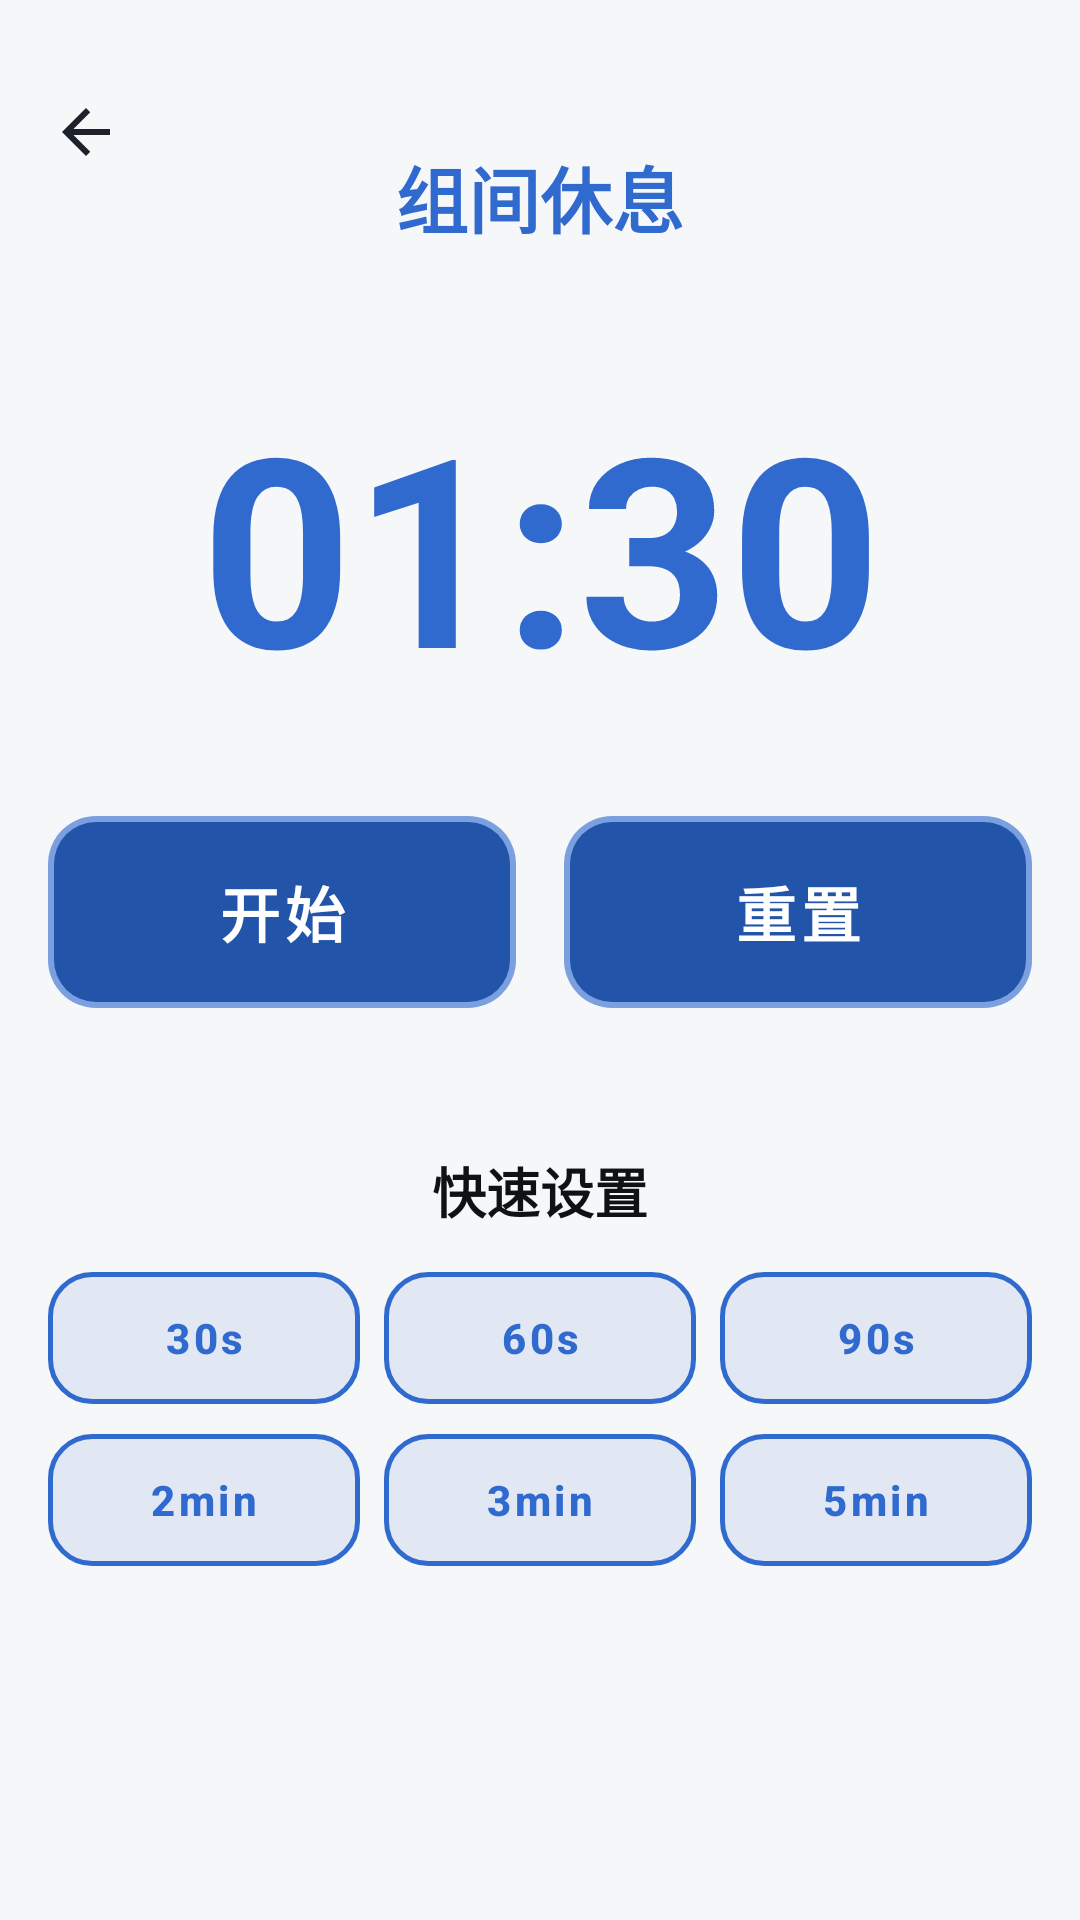

Android layout source for this screen:
<!-- AndroidManifest.xml: application theme Theme.BrawnCatalog -->
<!-- res/layout/activity_timer.xml -->
<?xml version="1.0" encoding="utf-8"?>
<androidx.constraintlayout.widget.ConstraintLayout
    xmlns:android="http://schemas.android.com/apk/res/android"
    xmlns:app="http://schemas.android.com/apk/res-auto"
    android:layout_width="match_parent"
    android:layout_height="match_parent"
    android:padding="16dp">

    <ImageButton
        android:id="@+id/buttonBack"
        android:layout_width="40dp"
        android:layout_height="40dp"
        android:layout_marginStart="-8dp"
        android:layout_marginTop="8dp"
        android:background="?attr/selectableItemBackgroundBorderless"
        android:contentDescription="返回"
        android:src="@drawable/ic_back_arrow"
        app:layout_constraintStart_toStartOf="parent"
        app:layout_constraintTop_toTopOf="parent" />

    <TextView
        android:id="@+id/textViewTimerTitle"
        android:layout_width="wrap_content"
        android:layout_height="wrap_content"
        android:layout_marginTop="32dp"
        android:text="组间休息"
        android:textColor="?attr/bcPrimary"
        android:textSize="24sp"
        android:textStyle="bold"
        app:layout_constraintEnd_toEndOf="parent"
        app:layout_constraintStart_toStartOf="parent"
        app:layout_constraintTop_toTopOf="parent" />

    
    <TextView
        android:id="@+id/textViewTimer"
        android:layout_width="wrap_content"
        android:layout_height="wrap_content"
        android:layout_marginTop="40dp"
        android:gravity="center"
        android:maxLines="1"
        android:singleLine="true"
        android:text="01:30"
        android:textColor="?attr/bcPrimary"
        android:textSize="88sp"
        android:textStyle="bold"
        app:layout_constraintEnd_toEndOf="parent"
        app:layout_constraintStart_toStartOf="parent"
        app:layout_constraintTop_toBottomOf="@+id/textViewTimerTitle" />

    
    <LinearLayout
        android:id="@+id/layoutTimerButtons"
        android:layout_width="0dp"
        android:layout_height="wrap_content"
        android:layout_marginTop="32dp"
        android:gravity="center"
        android:orientation="horizontal"
        app:layout_constraintEnd_toEndOf="parent"
        app:layout_constraintStart_toStartOf="parent"
        app:layout_constraintTop_toBottomOf="@+id/textViewTimer">

        <com.google.android.material.button.MaterialButton
            android:id="@+id/buttonStartTimer"
            android:layout_width="0dp"
            android:layout_height="64dp"
            android:layout_marginEnd="16dp"
            android:layout_weight="1"
            android:text="开始"
            android:textSize="20sp"
            android:textStyle="bold" />

        <com.google.android.material.button.MaterialButton
            android:id="@+id/buttonResetTimer"
            android:layout_width="0dp"
            android:layout_height="64dp"
            android:layout_weight="1"
            android:text="重置"
            android:textSize="20sp"
            android:textStyle="bold" />

    </LinearLayout>

    
    <TextView
        android:id="@+id/textViewTimerHint"
        android:layout_width="wrap_content"
        android:layout_height="wrap_content"
        android:layout_marginTop="10dp"
        android:text="计时在后台继续，可下拉通知栏查看"
        android:textColor="?attr/bcTextSecondary"
        android:textSize="12sp"
        android:visibility="invisible"
        app:layout_constraintEnd_toEndOf="parent"
        app:layout_constraintStart_toStartOf="parent"
        app:layout_constraintTop_toBottomOf="@+id/layoutTimerButtons" />

    <TextView
        android:id="@+id/textViewQuickSet"
        android:layout_width="wrap_content"
        android:layout_height="wrap_content"
        android:layout_marginTop="20dp"
        android:text="快速设置"
        android:textSize="18sp"
        android:textStyle="bold"
        app:layout_constraintEnd_toEndOf="parent"
        app:layout_constraintStart_toStartOf="parent"
        app:layout_constraintTop_toBottomOf="@+id/textViewTimerHint" />

    
    <LinearLayout
        android:id="@+id/layoutQuickSet"
        android:layout_width="0dp"
        android:layout_height="wrap_content"
        android:layout_marginTop="14dp"
        android:gravity="center"
        android:orientation="horizontal"
        app:layout_constraintEnd_toEndOf="parent"
        app:layout_constraintStart_toStartOf="parent"
        app:layout_constraintTop_toBottomOf="@+id/textViewQuickSet">

        <com.google.android.material.button.MaterialButton
            android:id="@+id/buttonSet30s"
            android:layout_width="0dp"
            android:layout_height="44dp"
            android:layout_marginEnd="8dp"
            android:layout_weight="1"
            android:background="@drawable/bg_timer_quickset"
            android:insetTop="0dp"
            android:insetBottom="0dp"
            android:text="30s"
            android:textAllCaps="false"
            android:textColor="?attr/bcPrimary"
            android:textSize="14sp"
            android:textStyle="bold" />

        <com.google.android.material.button.MaterialButton
            android:id="@+id/buttonSet60s"
            android:layout_width="0dp"
            android:layout_height="44dp"
            android:layout_marginEnd="8dp"
            android:layout_weight="1"
            android:background="@drawable/bg_timer_quickset"
            android:insetTop="0dp"
            android:insetBottom="0dp"
            android:text="60s"
            android:textAllCaps="false"
            android:textColor="?attr/bcPrimary"
            android:textSize="14sp"
            android:textStyle="bold" />

        <com.google.android.material.button.MaterialButton
            android:id="@+id/buttonSet90s"
            android:layout_width="0dp"
            android:layout_height="44dp"
            android:layout_weight="1"
            android:background="@drawable/bg_timer_quickset"
            android:insetTop="0dp"
            android:insetBottom="0dp"
            android:text="90s"
            android:textAllCaps="false"
            android:textColor="?attr/bcPrimary"
            android:textSize="14sp"
            android:textStyle="bold" />

    </LinearLayout>

    
    <LinearLayout
        android:id="@+id/layoutQuickSet2"
        android:layout_width="0dp"
        android:layout_height="wrap_content"
        android:layout_marginTop="10dp"
        android:gravity="center"
        android:orientation="horizontal"
        app:layout_constraintEnd_toEndOf="parent"
        app:layout_constraintStart_toStartOf="parent"
        app:layout_constraintTop_toBottomOf="@+id/layoutQuickSet">

        <com.google.android.material.button.MaterialButton
            android:id="@+id/buttonSet2min"
            android:layout_width="0dp"
            android:layout_height="44dp"
            android:layout_marginEnd="8dp"
            android:layout_weight="1"
            android:background="@drawable/bg_timer_quickset"
            android:insetTop="0dp"
            android:insetBottom="0dp"
            android:text="2min"
            android:textAllCaps="false"
            android:textColor="?attr/bcPrimary"
            android:textSize="14sp"
            android:textStyle="bold" />

        <com.google.android.material.button.MaterialButton
            android:id="@+id/buttonSet3min"
            android:layout_width="0dp"
            android:layout_height="44dp"
            android:layout_marginEnd="8dp"
            android:layout_weight="1"
            android:background="@drawable/bg_timer_quickset"
            android:insetTop="0dp"
            android:insetBottom="0dp"
            android:text="3min"
            android:textAllCaps="false"
            android:textColor="?attr/bcPrimary"
            android:textSize="14sp"
            android:textStyle="bold" />

        <com.google.android.material.button.MaterialButton
            android:id="@+id/buttonSet5min"
            android:layout_width="0dp"
            android:layout_height="44dp"
            android:layout_weight="1"
            android:background="@drawable/bg_timer_quickset"
            android:insetTop="0dp"
            android:insetBottom="0dp"
            android:text="5min"
            android:textAllCaps="false"
            android:textColor="?attr/bcPrimary"
            android:textSize="14sp"
            android:textStyle="bold" />

    </LinearLayout>

    
    <LinearLayout
        android:id="@+id/layoutBatteryHint"
        android:layout_width="0dp"
        android:layout_height="wrap_content"
        android:layout_marginTop="20dp"
        android:background="?attr/bcPrimaryPale"
        android:orientation="vertical"
        android:padding="12dp"
        android:visibility="gone"
        app:layout_constraintEnd_toEndOf="parent"
        app:layout_constraintStart_toStartOf="parent"
        app:layout_constraintTop_toBottomOf="@+id/layoutQuickSet2">

        <TextView
            android:layout_width="match_parent"
            android:layout_height="wrap_content"
            android:text="训练时手机常常锁屏，系统可能会清理后台进程，导致倒计时中断或收不到提醒。"
            android:textColor="?attr/bcTextPrimary"
            android:textSize="13sp" />

        <LinearLayout
            android:layout_width="match_parent"
            android:layout_height="wrap_content"
            android:layout_marginTop="6dp"
            android:gravity="end"
            android:orientation="horizontal">

            <com.google.android.material.button.MaterialButton
                android:id="@+id/buttonBatteryDismiss"
                style="@style/Widget.MaterialComponents.Button.TextButton"
                android:layout_width="wrap_content"
                android:layout_height="wrap_content"
                android:minHeight="40dp"
                android:text="知道了"
                android:textAllCaps="false"
                android:textColor="?attr/bcTextSecondary"
                android:textSize="13sp" />

            <com.google.android.material.button.MaterialButton
                android:id="@+id/buttonBatterySettings"
                style="@style/Widget.MaterialComponents.Button.TextButton"
                android:layout_width="wrap_content"
                android:layout_height="wrap_content"
                android:layout_marginStart="4dp"
                android:minHeight="40dp"
                android:text="去设置"
                android:textAllCaps="false"
                android:textColor="?attr/bcPrimary"
                android:textSize="13sp" />
        </LinearLayout>
    </LinearLayout>

</androidx.constraintlayout.widget.ConstraintLayout>
<!-- resources referenced by this layout -->
<resources>
  <!-- drawable bg_timer_quickset (drawable) -->
  <?xml version="1.0" encoding="utf-8"?>
  <shape xmlns:android="http://schemas.android.com/apk/res/android"
      android:shape="rectangle">
      <solid android:color="?attr/bcPrimaryPale" />
      <stroke
          android:width="1.5dp"
          android:color="?attr/bcPrimary" />
      <corners android:radius="14dp" />
  </shape>
  <!-- drawable ic_back_arrow (drawable) -->
  <?xml version="1.0" encoding="utf-8"?>
  <vector xmlns:android="http://schemas.android.com/apk/res/android"
      android:width="24dp"
      android:height="24dp"
      android:viewportWidth="24"
      android:viewportHeight="24">
      <path
          android:fillColor="#FF1D2129"
          android:pathData="M20,11H7.83l5.59,-5.59L12,4l-8,8 8,8 1.41,-1.41L7.83,13H20v-2z" />
  </vector>
  <color name="th_blue_primary">#306ACF</color>
  <color name="th_blue_primary_dark">#2254AA</color>
  <color name="th_blue_on_primary">#FFFFFF</color>
  <color name="th_blue_accent">#5845D3</color>
  <color name="th_blue_accent_dark">#3F2CBA</color>
  <color name="th_blue_on_accent">#FFFFFF</color>
  <color name="th_blue_text_primary">#0F1115</color>
  <color name="th_blue_text_secondary">#425C8A</color>
  <color name="th_blue_primary_light">#7BA0E0</color>
  <color name="th_blue_primary_pale">#E1E8F4</color>
  <color name="th_blue_window_bg">#F6F7F9</color>
  <color name="th_blue_card_bg">#E7EBF4</color>
  <color name="th_blue_header_bg">#CBD7EB</color>
  <color name="th_blue_home_page_bg">#F4F6F8</color>
  <color name="th_blue_text_disabled">#9AA0A6</color>
  <color name="th_blue_border">#D7DEEA</color>
  <color name="th_blue_border_focus">#306ACF</color>
  <color name="th_blue_input_bg">#FFFFFF</color>
  <color name="th_blue_input_stroke">#C1C9D7</color>
  <color name="th_blue_gradient_start">#306ACF</color>
  <color name="th_blue_gradient_end">#7BA0E0</color>
  <color name="th_blue_glow">#40306ACF</color>
  <color name="th_blue_ripple">#33306ACF</color>
  <color name="bc_status_ok">#FF2F9E6B</color>
  <color name="bc_status_warn">#FFC8811F</color>
  <color name="bc_status_low">#FFD0473F</color>
  <style name="Widget.BrawnCatalog.Card" parent="Widget.MaterialComponents.CardView">
          <item name="cardBackgroundColor">?attr/bcCardBg</item>
          <item name="cardCornerRadius">16dp</item>
          <item name="cardElevation">4dp</item>
          <item name="strokeWidth">0dp</item>
      </style>
  <style name="Widget.BrawnCatalog.Button.Primary" parent="Widget.MaterialComponents.Button">
          <item name="android:background">@drawable/bg_button_primary</item>
          <item name="android:minHeight">48dp</item>
          <item name="android:textColor">?attr/bcOnPrimary</item>
          <item name="android:textSize">15sp</item>
          <item name="android:textStyle">bold</item>
          <item name="android:stateListAnimator">@animator/button_press_scale</item>
          <item name="rippleColor">#33FFFFFF</item>
          <item name="cornerRadius">14dp</item>
          <item name="backgroundTint">@null</item>
      </style>
  <style name="Widget.BrawnCatalog.TextInputLayout" parent="Widget.MaterialComponents.TextInputLayout.OutlinedBox">
          <item name="boxBackgroundColor">?attr/bcInputBg</item>
          <item name="boxStrokeWidth">1dp</item>
          <item name="boxStrokeWidthFocused">1dp</item>
          <item name="boxStrokeColor">?attr/bcInputStroke</item>
          <item name="boxCornerRadiusTopStart">12dp</item>
          <item name="boxCornerRadiusTopEnd">12dp</item>
          <item name="boxCornerRadiusBottomStart">12dp</item>
          <item name="boxCornerRadiusBottomEnd">12dp</item>
          <item name="hintTextColor">?attr/bcInputStroke</item>
      </style>
  <!-- drawable bg_dialog_alert (drawable) -->
  <?xml version="1.0" encoding="utf-8"?>
  <shape xmlns:android="http://schemas.android.com/apk/res/android"
      android:shape="rectangle">
      <solid android:color="?attr/bcCardBg" />
      <corners android:radius="20dp" />
  </shape>
</resources>
